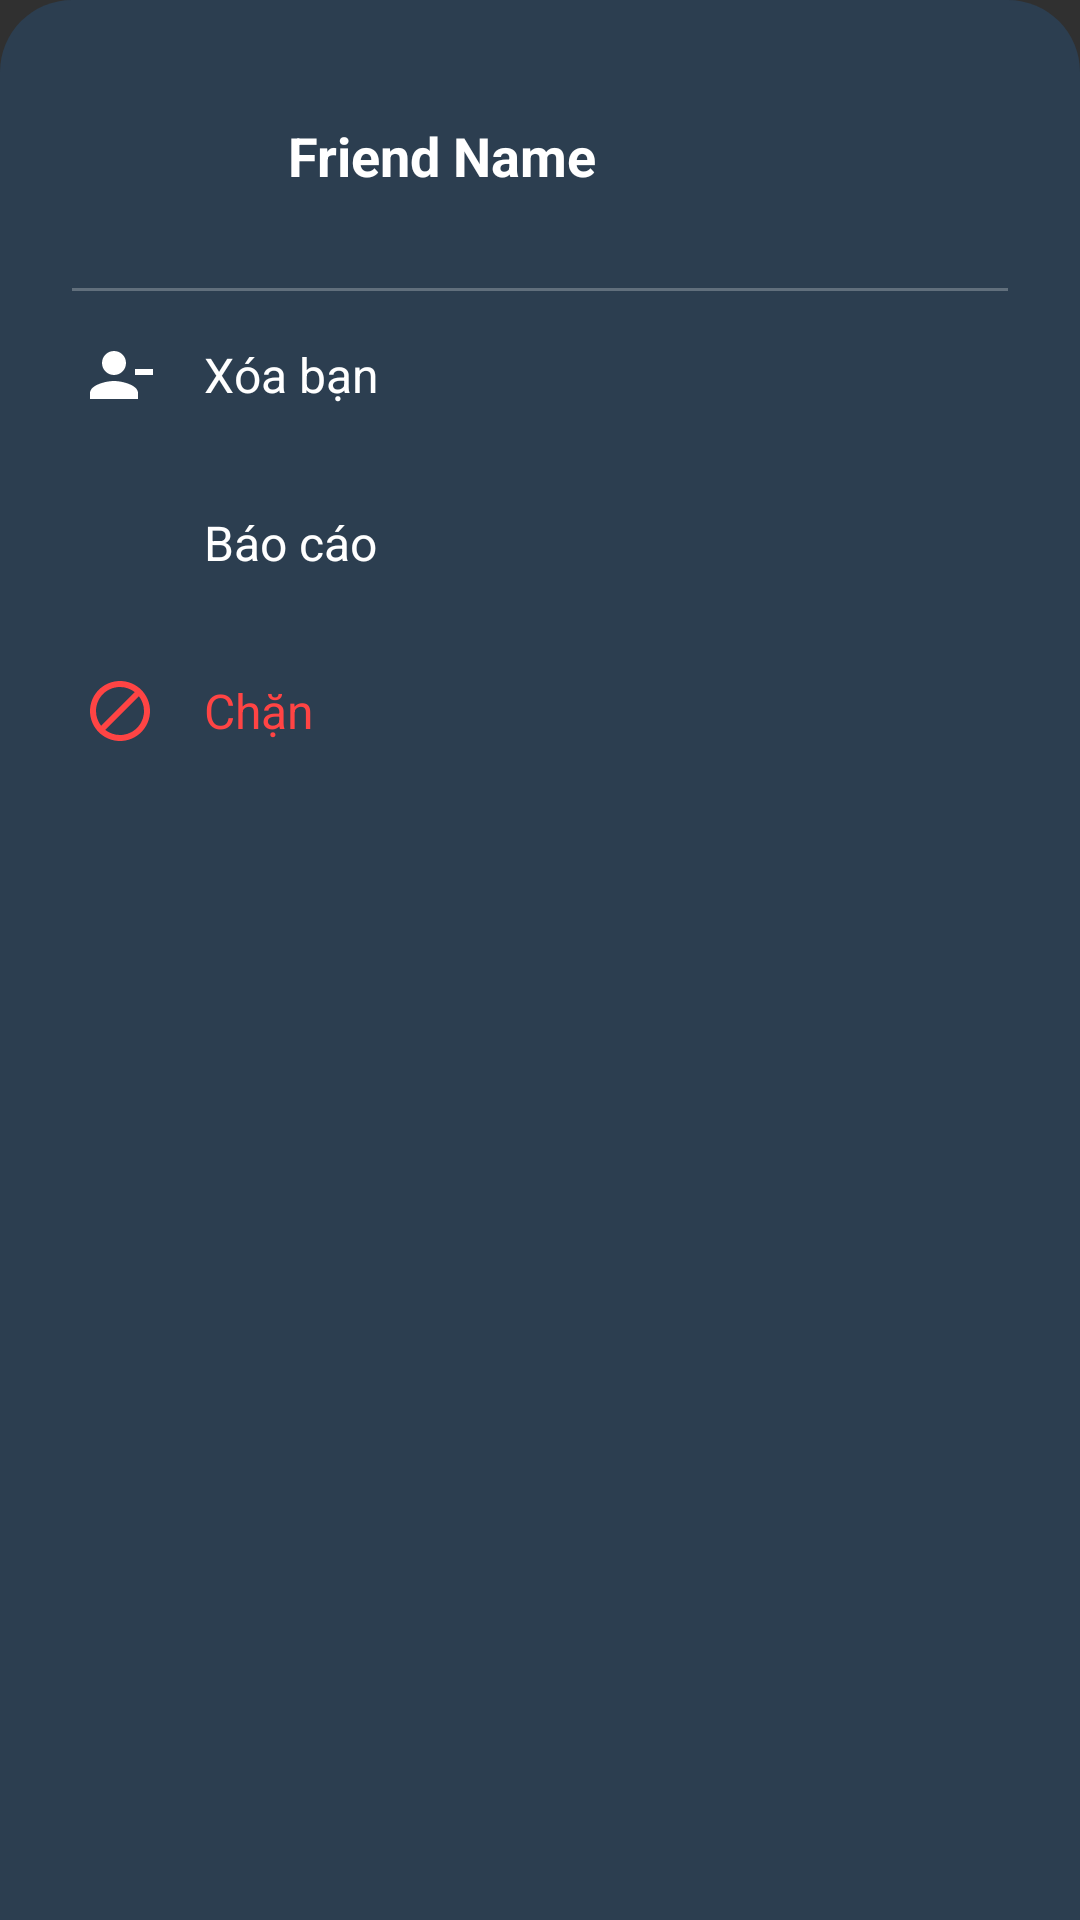

Reconstruct the res/layout file that produces this screen, plus the resources it refers to.
<!-- AndroidManifest.xml: application theme Theme.AppCompat.NoActionBar -->
<!-- res/layout/bottom_sheet_chat_menu.xml -->
<?xml version="1.0" encoding="utf-8"?>
<LinearLayout xmlns:android="http://schemas.android.com/apk/res/android"
    android:layout_width="match_parent"
    android:layout_height="wrap_content"
    android:orientation="vertical"
    android:background="@drawable/bg_bottom_sheet"
    android:padding="8dp">

    
    <LinearLayout
        android:layout_width="match_parent"
        android:layout_height="wrap_content"
        android:orientation="horizontal"
        android:gravity="center_vertical"
        android:padding="16dp">

        <ImageView
            android:id="@+id/ivMenuAvatar"
            android:layout_width="56dp"
            android:layout_height="56dp"
            android:src="@drawable/ic_person_circle" />

        <TextView
            android:id="@+id/tvMenuName"
            android:layout_width="wrap_content"
            android:layout_height="wrap_content"
            android:layout_marginStart="16dp"
            android:text="Friend Name"
            android:textSize="18sp"
            android:textStyle="bold"
            android:textColor="#FFFFFF" />
    </LinearLayout>

    
    <View
        android:layout_width="match_parent"
        android:layout_height="1dp"
        android:layout_marginHorizontal="16dp"
        android:background="#40FFFFFF" />

    
    <LinearLayout
        android:id="@+id/btnUnfriend"
        android:layout_width="match_parent"
        android:layout_height="56dp"
        android:orientation="horizontal"
        android:gravity="center_vertical"
        android:paddingHorizontal="20dp"
        android:clickable="true"
        android:focusable="true"
        android:background="?attr/selectableItemBackground">

        <ImageView
            android:layout_width="24dp"
            android:layout_height="24dp"
            android:src="@drawable/ic_person_remove"
            android:tint="#FFFFFF" />

        <TextView
            android:layout_width="wrap_content"
            android:layout_height="wrap_content"
            android:layout_marginStart="16dp"
            android:text="Xóa bạn"
            android:textSize="16sp"
            android:textColor="#FFFFFF" />
    </LinearLayout>

    
    <LinearLayout
        android:id="@+id/btnReport"
        android:layout_width="match_parent"
        android:layout_height="56dp"
        android:orientation="horizontal"
        android:gravity="center_vertical"
        android:paddingHorizontal="20dp"
        android:clickable="true"
        android:focusable="true"
        android:background="?attr/selectableItemBackground">

        <ImageView
            android:layout_width="24dp"
            android:layout_height="24dp"
            android:src="@drawable/ic_flag"
            android:tint="#FFFFFF" />

        <TextView
            android:layout_width="wrap_content"
            android:layout_height="wrap_content"
            android:layout_marginStart="16dp"
            android:text="Báo cáo"
            android:textSize="16sp"
            android:textColor="#FFFFFF" />
    </LinearLayout>

    
    <LinearLayout
        android:id="@+id/btnBlock"
        android:layout_width="match_parent"
        android:layout_height="56dp"
        android:orientation="horizontal"
        android:gravity="center_vertical"
        android:paddingHorizontal="20dp"
        android:clickable="true"
        android:focusable="true"
        android:background="?attr/selectableItemBackground">

        <ImageView
            android:layout_width="24dp"
            android:layout_height="24dp"
            android:src="@drawable/ic_block"
            android:tint="#FF4444" />

        <TextView
            android:layout_width="wrap_content"
            android:layout_height="wrap_content"
            android:layout_marginStart="16dp"
            android:text="Chặn"
            android:textSize="16sp"
            android:textColor="#FF4444" />
    </LinearLayout>

</LinearLayout>
<!-- resources referenced by this layout -->
<resources>
  <!-- drawable bg_bottom_sheet (drawable) -->
  <?xml version="1.0" encoding="utf-8"?>
  <shape xmlns:android="http://schemas.android.com/apk/res/android">
      <solid android:color="#2C3E50" />
      <corners
          android:topLeftRadius="24dp"
          android:topRightRadius="24dp" />
  </shape>
  <!-- drawable ic_block (drawable) -->
  <vector xmlns:android="http://schemas.android.com/apk/res/android"
      android:width="24dp"
      android:height="24dp"
      android:viewportWidth="24"
      android:viewportHeight="24">
      <path
          android:fillColor="#FF0000"
          android:pathData="M12,2C6.48,2 2,6.48 2,12s4.48,10 10,10 10,-4.48 10,-10S17.52,2 12,2zM4,12c0,-4.42 3.58,-8 8,-8 1.85,0 3.55,0.63 4.9,1.69L5.69,16.9C4.63,15.55 4,13.85 4,12zM12,20c-1.85,0 -3.55,-0.63 -4.9,-1.69L18.31,7.1C19.37,8.45 20,10.15 20,12c0,4.42 -3.58,8 -8,8z"/>
  </vector>
  <!-- drawable ic_person_remove (drawable) -->
  <vector xmlns:android="http://schemas.android.com/apk/res/android"
      android:width="24dp"
      android:height="24dp"
      android:viewportWidth="24"
      android:viewportHeight="24">
      <path
          android:fillColor="#FFFFFF"
          android:pathData="M14,8c0,-2.21 -1.79,-4 -4,-4S6,5.79 6,8s1.79,4 4,4S14,10.21 14,8zM17,10v2h6v-2H17zM2,18v2h16v-2c0,-2.66 -5.33,-4 -8,-4S2,15.34 2,18z"/>
  </vector>
</resources>
